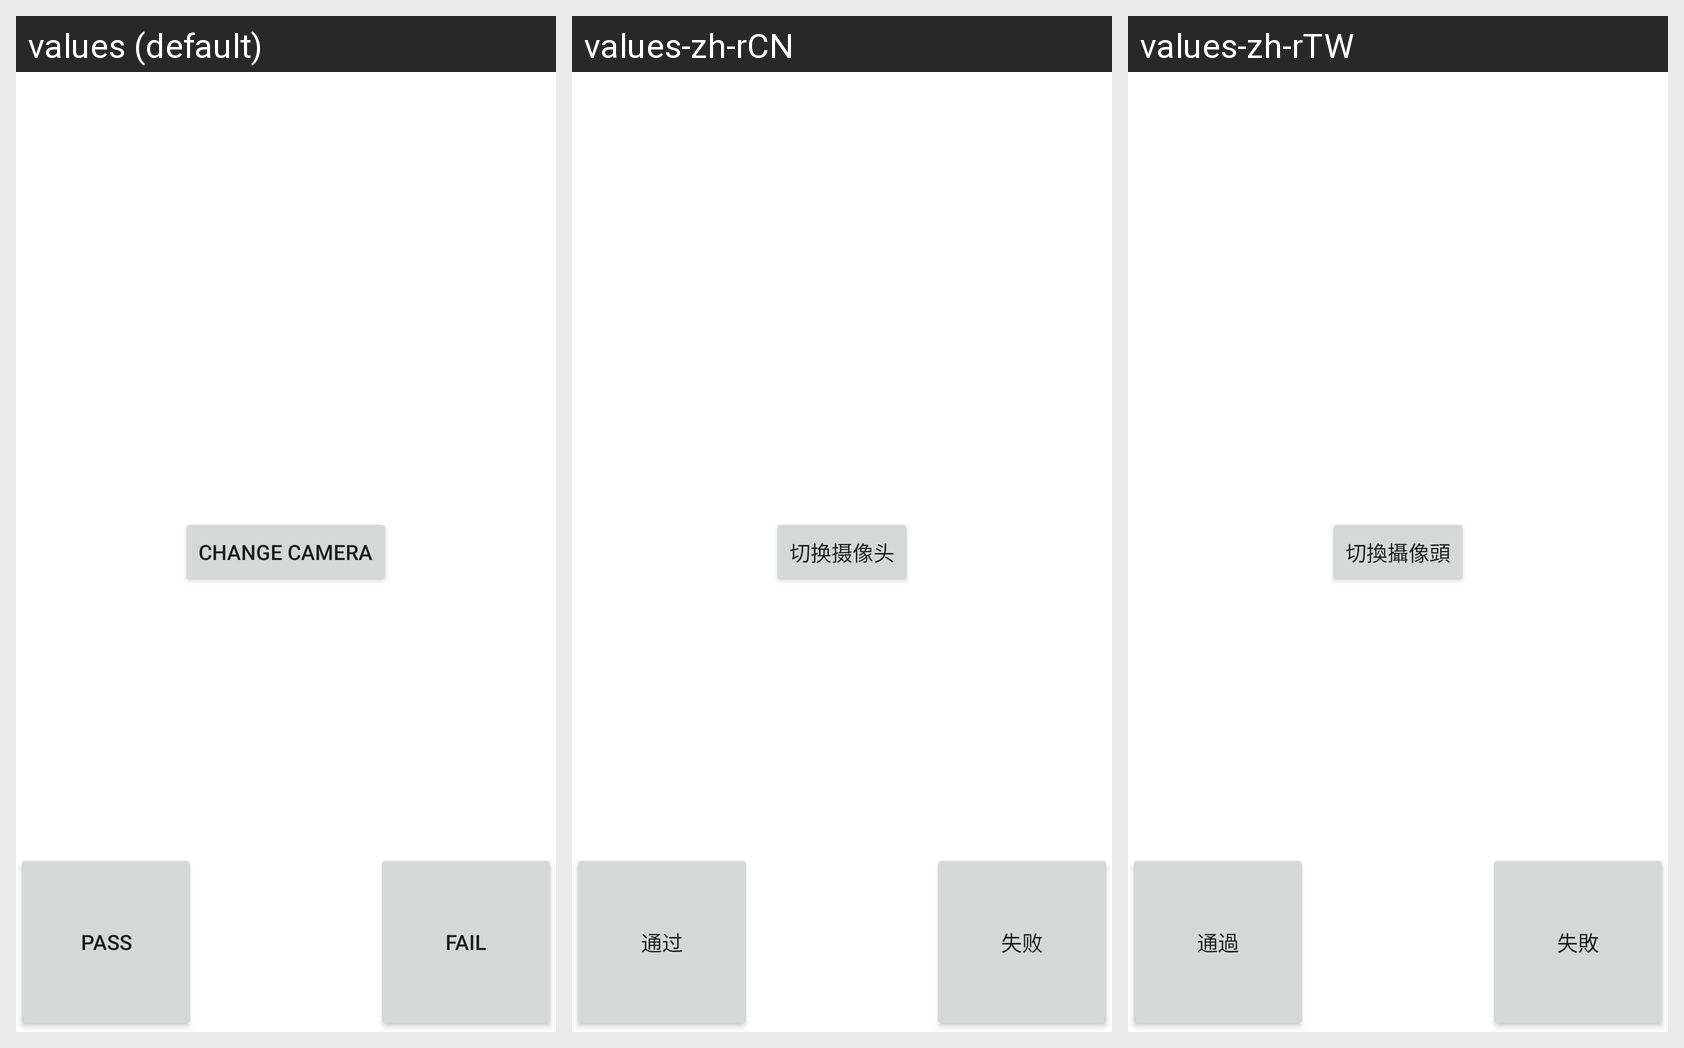

Translations of the strings shown on this Android screen, per locale in the grid:
Android screen res/layout/pass_fail_select.xml rendered under 3 locales, left to right: values (default), values-zh-rCN, values-zh-rTW. Device: Nexus 5 (rendered at 1080×1920; each locale shown at half size, 540×960, under a caption strip naming it); theme Theme.MaterialComponents.DayNight.NoActionBar.
Strings drawn on this screen, with the default value and each locale's value (text and hints the layout hard-codes, and strings that could not be matched under every locale, appear in the picture but are not listed):

text_pass
  values: Pass
  values-zh-rCN: 通过
  values-zh-rTW: 通過

text_change_camera
  values: Change Camera
  values-zh-rCN: 切换摄像头
  values-zh-rTW: 切換攝像頭

text_fail
  values: Fail
  values-zh-rCN: 失败
  values-zh-rTW: 失敗
